Dataset: densenet_nocrop (GitHub, Marsh16/MangoLeafDisease_Model_Thesis). Classes: anthracnose, bacterial canker, cutting weevil, die back, gall midge, healthy, powdery mildew, sooty mould.

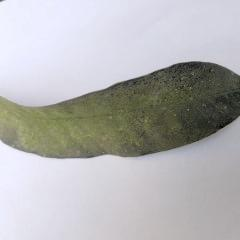
Label: powdery mildew

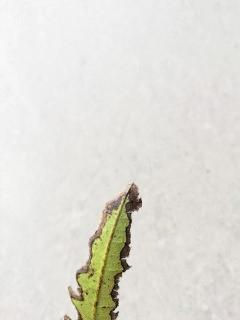
Label: bacterial canker

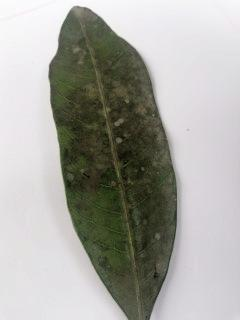
Label: sooty mould

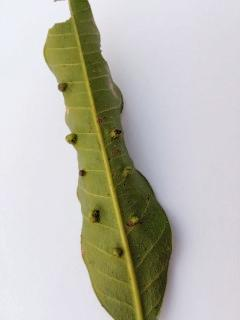
Label: gall midge

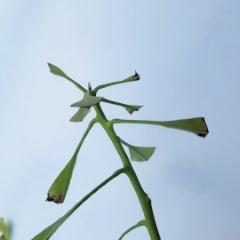
Label: cutting weevil

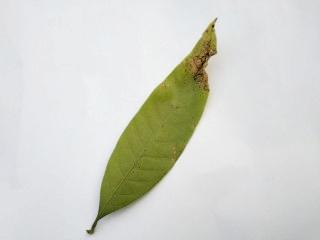
Label: anthracnose
